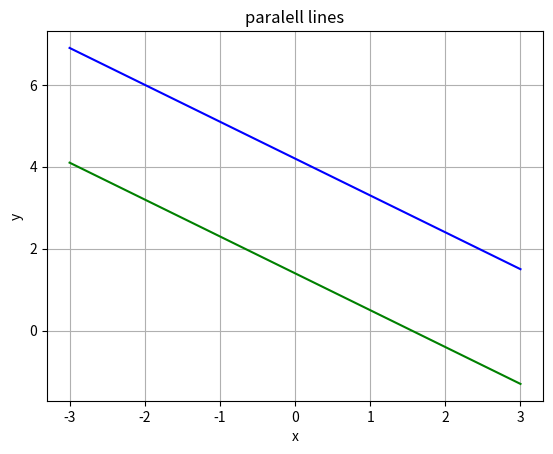

Source code (Python):
import matplotlib.pyplot as plt
import numpy as np
import os

x=np.linspace(-3,3,1000)

y1=(42-9*x)/10
y2=(14-9*x)/10

plt.plot(x,y1,color="blue")
plt.plot(x,y2,color="green")

plt.xlabel("x")
plt.ylabel("y")
plt.title("paralell lines")
plt.grid(True)

plt.show()
plt.savefig("parallel_lines.jpg")
image_path="parallel_lines.jpg"

os.system(f"termux-open '{image_path}'")
